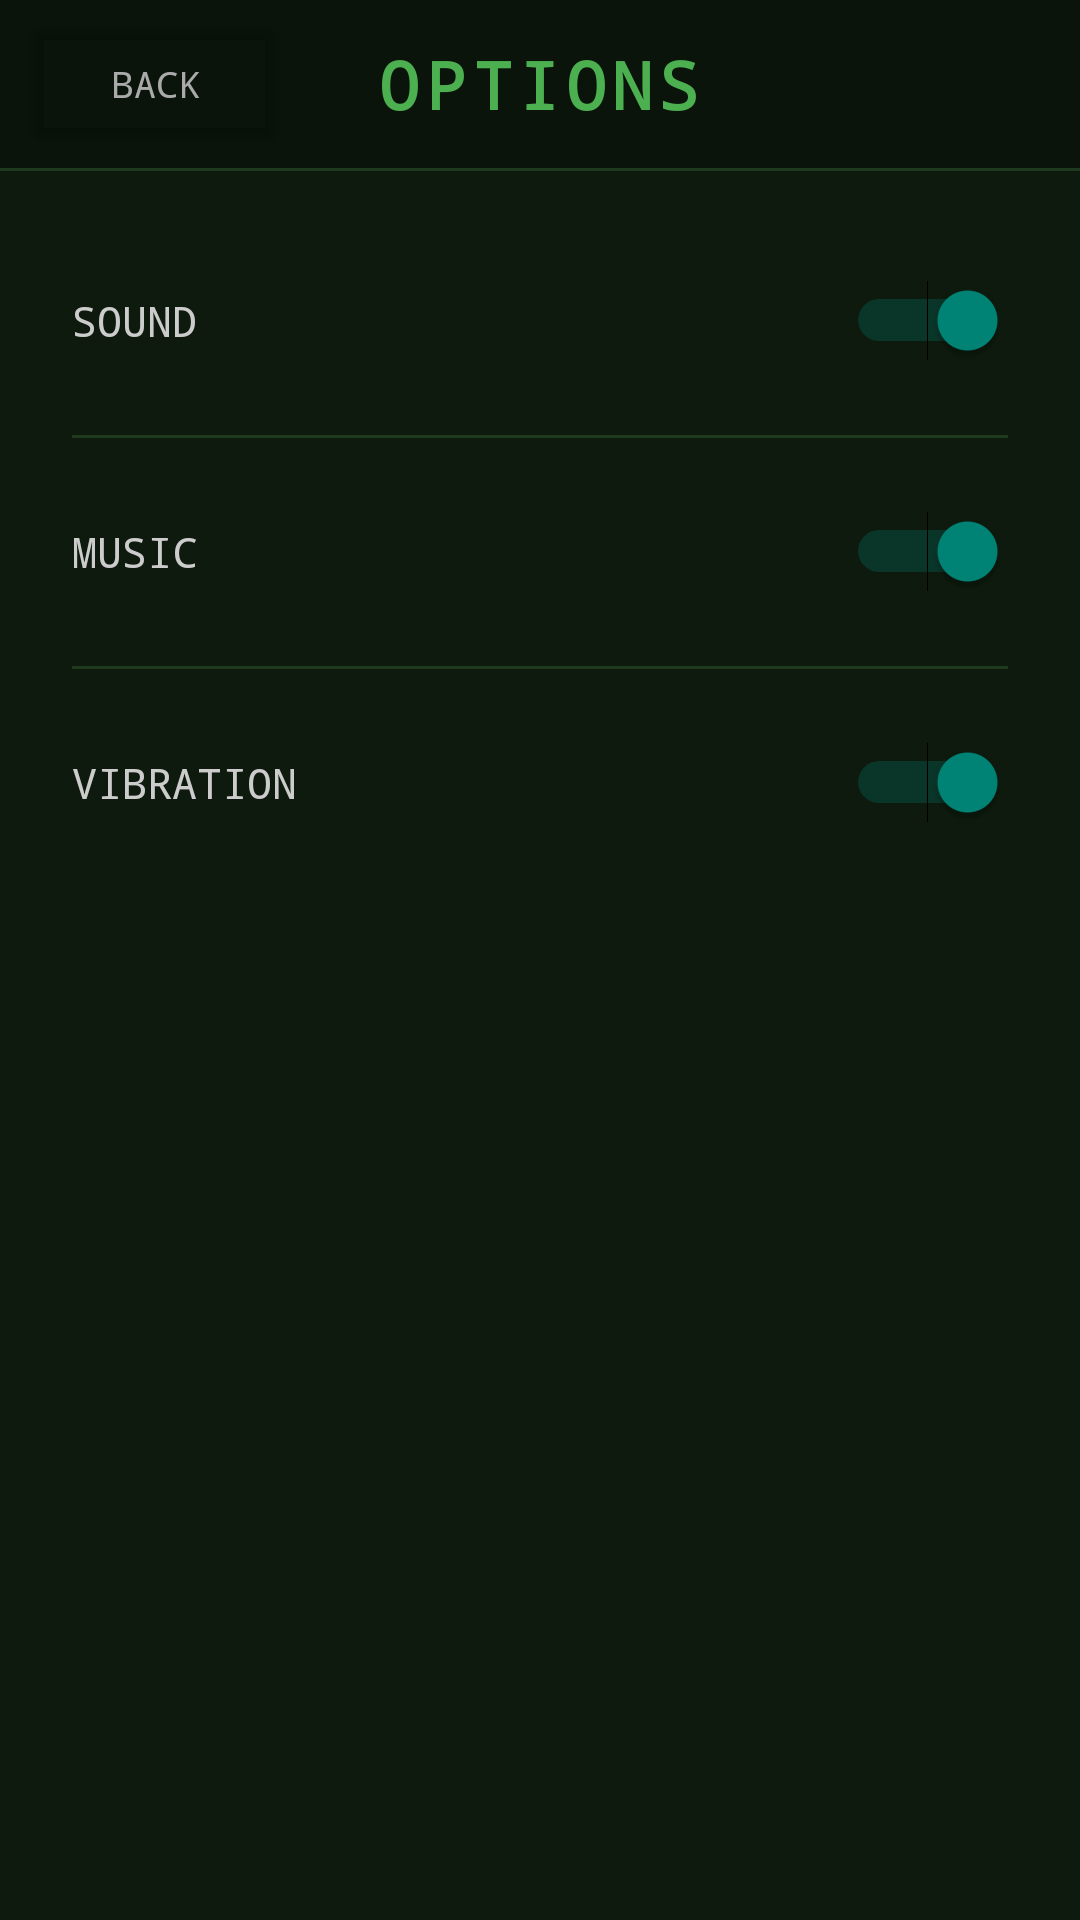

Write the Android layout XML for this screen, with the resource values it uses.
<!-- AndroidManifest.xml: application theme Theme.MoleDiver -->
<!-- res/layout/activity_options.xml -->
<?xml version="1.0" encoding="utf-8"?>
<LinearLayout xmlns:android="http://schemas.android.com/apk/res/android"
    android:layout_width="match_parent"
    android:layout_height="match_parent"
    android:orientation="vertical"
    android:background="#0D1A0D">

    
    <RelativeLayout
        android:layout_width="match_parent"
        android:layout_height="56dp"
        android:background="#0a140a"
        android:paddingStart="8dp"
        android:paddingEnd="16dp">

        <Button
            android:id="@+id/btnBack"
            android:layout_width="wrap_content"
            android:layout_height="wrap_content"
            android:text="BACK"
            android:textColor="#AAAAAA"
            android:textSize="12sp"
            android:fontFamily="monospace"
            android:backgroundTint="@android:color/transparent"
            android:layout_centerVertical="true"
            android:layout_alignParentStart="true" />

        <TextView
            android:layout_width="wrap_content"
            android:layout_height="wrap_content"
            android:text="OPTIONS"
            android:textSize="22sp"
            android:textColor="#4CAF50"
            android:fontFamily="monospace"
            android:textStyle="bold"
            android:letterSpacing="0.1"
            android:layout_centerInParent="true" />

    </RelativeLayout>

    <View
        android:layout_width="match_parent"
        android:layout_height="1dp"
        android:background="#1E3A1E" />

    
    <ScrollView
        android:layout_width="match_parent"
        android:layout_height="match_parent"
        android:padding="24dp">

        <LinearLayout
            android:layout_width="match_parent"
            android:layout_height="wrap_content"
            android:orientation="vertical">

            
            <RelativeLayout
                android:layout_width="match_parent"
                android:layout_height="52dp"
                android:layout_marginBottom="12dp">

                <TextView
                    android:layout_width="wrap_content"
                    android:layout_height="wrap_content"
                    android:text="SOUND"
                    android:textColor="#CCCCCC"
                    android:textSize="14sp"
                    android:fontFamily="monospace"
                    android:layout_centerVertical="true"
                    android:layout_alignParentStart="true" />

                <Switch
                    android:id="@+id/switchSound"
                    android:layout_width="wrap_content"
                    android:layout_height="wrap_content"
                    android:checked="true"
                    android:layout_centerVertical="true"
                    android:layout_alignParentEnd="true" />

            </RelativeLayout>

            <View android:layout_width="match_parent" android:layout_height="1dp" android:background="#1E3A1E" android:layout_marginBottom="12dp"/>

            
            <RelativeLayout
                android:layout_width="match_parent"
                android:layout_height="52dp"
                android:layout_marginBottom="12dp">

                <TextView
                    android:layout_width="wrap_content"
                    android:layout_height="wrap_content"
                    android:text="MUSIC"
                    android:textColor="#CCCCCC"
                    android:textSize="14sp"
                    android:fontFamily="monospace"
                    android:layout_centerVertical="true"
                    android:layout_alignParentStart="true" />

                <Switch
                    android:id="@+id/switchMusic"
                    android:layout_width="wrap_content"
                    android:layout_height="wrap_content"
                    android:checked="true"
                    android:layout_centerVertical="true"
                    android:layout_alignParentEnd="true" />

            </RelativeLayout>

            <View android:layout_width="match_parent" android:layout_height="1dp" android:background="#1E3A1E" android:layout_marginBottom="12dp"/>

            
            <RelativeLayout
                android:layout_width="match_parent"
                android:layout_height="52dp">

                <TextView
                    android:layout_width="wrap_content"
                    android:layout_height="wrap_content"
                    android:text="VIBRATION"
                    android:textColor="#CCCCCC"
                    android:textSize="14sp"
                    android:fontFamily="monospace"
                    android:layout_centerVertical="true"
                    android:layout_alignParentStart="true" />

                <Switch
                    android:id="@+id/switchVibration"
                    android:layout_width="wrap_content"
                    android:layout_height="wrap_content"
                    android:checked="true"
                    android:layout_centerVertical="true"
                    android:layout_alignParentEnd="true" />

            </RelativeLayout>

        </LinearLayout>
    </ScrollView>

</LinearLayout>
<!-- resources referenced by this layout -->
<resources>
  <style name="Theme.MoleDiver" parent="Theme.AppCompat.DayNight.NoActionBar">
          <item name="android:windowBackground">#0D1A0D</item>
          <item name="android:statusBarColor">#0D1A0D</item>
          <item name="android:navigationBarColor">#0D1A0D</item>
      </style>
</resources>
